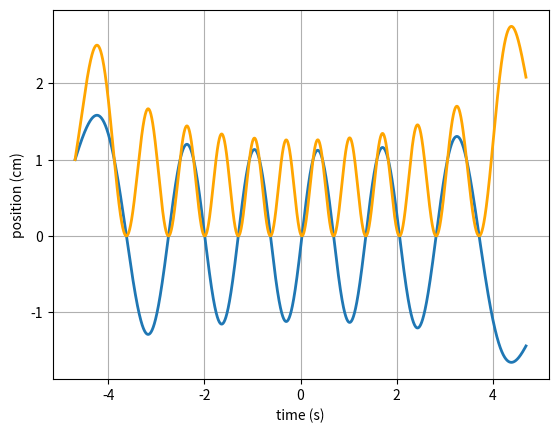

The script that saved this image:
import numpy as np
import matplotlib.pyplot as plt
from scipy.integrate import odeint

#dx^2/dt^2 + (a + t^2) * x = 0
a = 23

def z_derivatives(x, t):
    return [x[1], (t**(2) - a) * x[0]]

time = np.arange(-np.sqrt(22), + np.sqrt(22), 1e-3)
position, velocity = odeint(z_derivatives, [1, 2], time).T   
position_sq = []
for i in position:
    position_sq += [[i**(2)]]
plt.plot(time, position, time, position_sq,'orange', linewidth = 2)
plt.xlabel('time (s)')
plt.ylabel('position (cm)')
plt.ticklabel_format(style='sci', axis='x', scilimits=(0,0))
plt.grid(True)
plt.show()
